Run: headless pygame with SDL's dummy video driver; simulated clock (each Clock.tick advances the game by its frame time, no real sleeping); random seed 0; keys injected as events and as key.get_pressed() state; no mouse input.
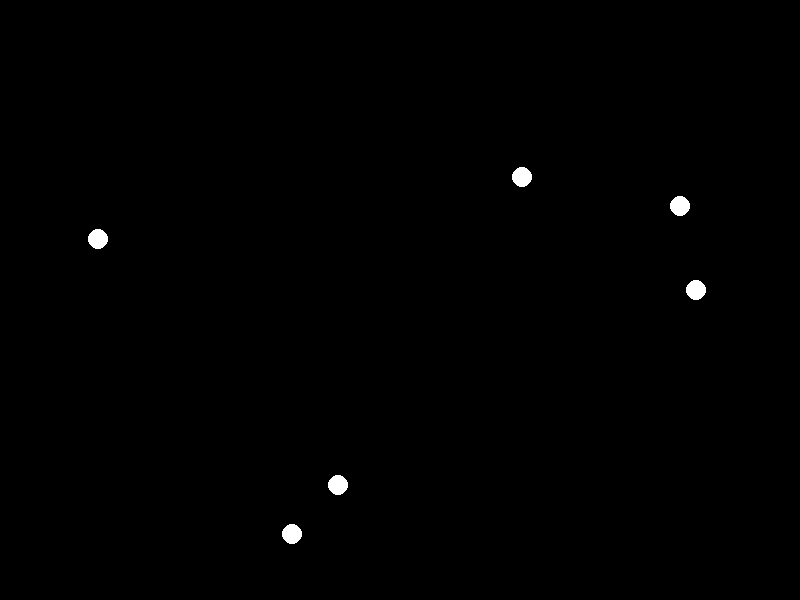
Frame 1 of 4 · flips 1–60 · no input
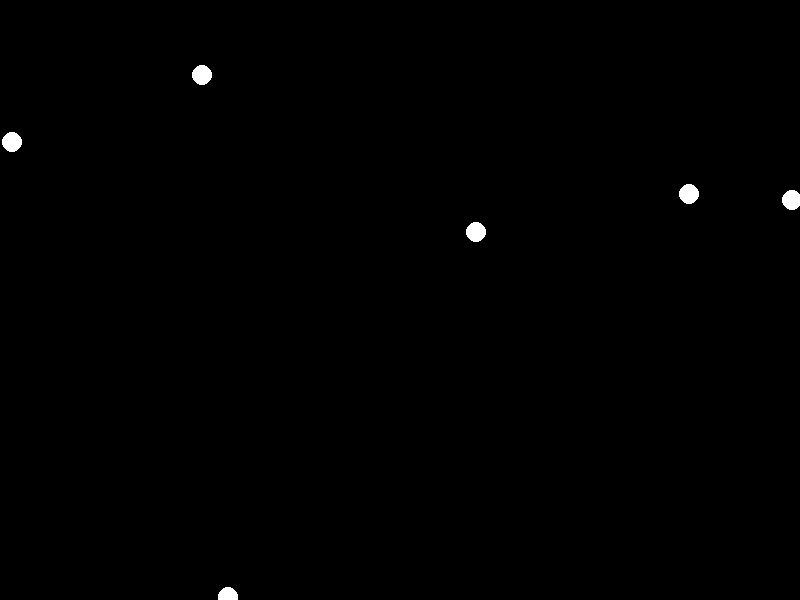
Frame 2 of 4 · flips 61–180 · tapped SPACE, RETURN · held RIGHT (→), D
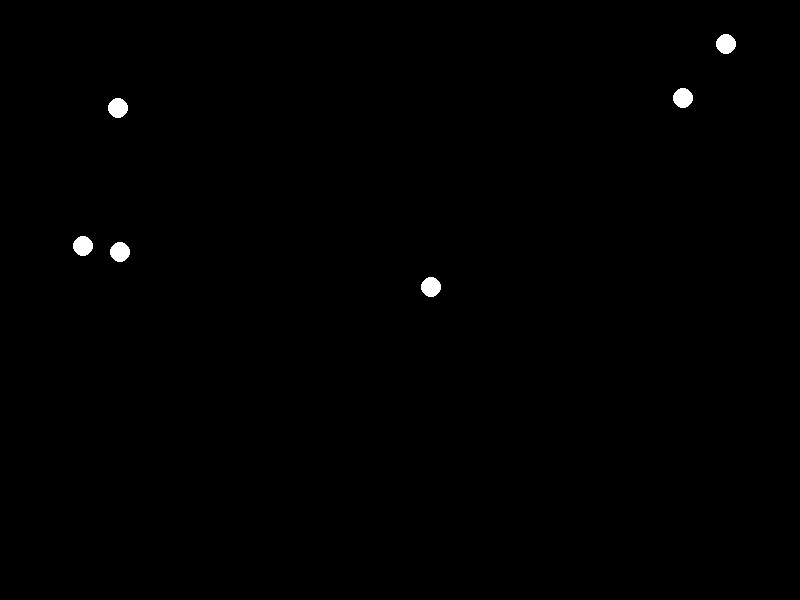
Frame 3 of 4 · flips 181–300 · held DOWN (↓), S
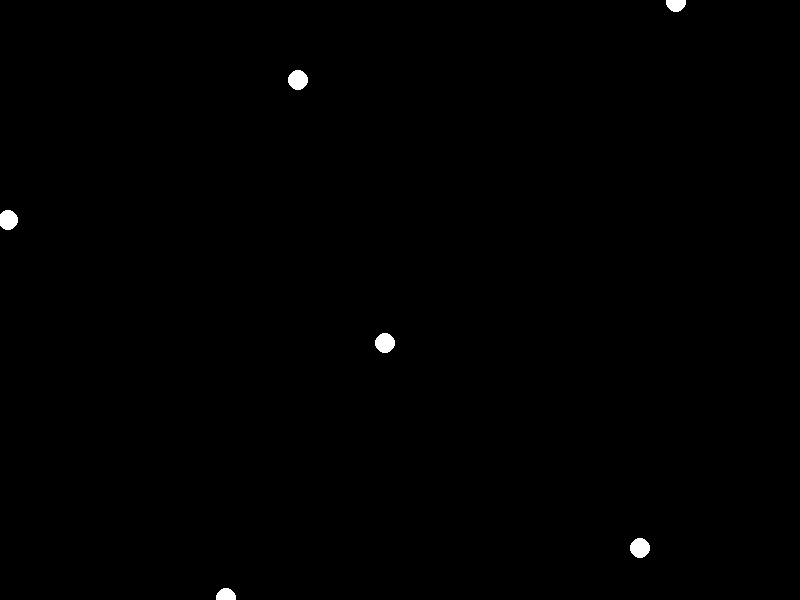
Frame 4 of 4 · flips 301–420 · held LEFT (←), A, UP (↑), W

The pygame program that drew these frames:

import pygame
import random
import math

# Initialize pygame
pygame.init()

# Set up the screen
width, height = 800, 600
screen = pygame.display.set_mode((width, height))
pygame.display.set_caption("Swarm Robotics Simulation")

# Define colors
BLACK = (0, 0, 0)
WHITE = (255, 255, 255)
RED = (255, 0, 0)

# Robot parameters
num_robots = 6
max_speed = 4
max_force = 0.1
neighbor_radius = 50

# Define Robot class
class Robot:
    def __init__(self, x, y, unique_id):
        self.position = pygame.math.Vector2(x, y)
        self.velocity = pygame.math.Vector2(random.uniform(-1, 1), random.uniform(-1, 1))
        self.acceleration = pygame.math.Vector2(0, 0)
        self.size = 10
        self.unique_id = unique_id  # ID to differentiate robots
        self.personal_behavior_factor = random.uniform(0.8, 1.2)  # AI-specific factor

    def update(self):
        self.velocity += self.acceleration
        # Limit speed
        if self.velocity.length() > max_speed:
            self.velocity.scale_to_length(max_speed)
        self.position += self.velocity
        # Reset acceleration
        self.acceleration *= 0

    def apply_force(self, force):
        self.acceleration += force

    def edges(self):
        if self.position.x > width:
            self.position.x = 0
        elif self.position.x < 0:
            self.position.x = width
        if self.position.y > height:
            self.position.y = 0
        elif self.position.y < 0:
            self.position.y = height

    def show(self):
        pygame.draw.circle(screen, WHITE, (int(self.position.x), int(self.position.y)), self.size)

    def steer_towards(self, target):
        desired = target - self.position
        desired_length = desired.length()
        if desired_length > 0:
            desired.scale_to_length(max_speed)
            steering = desired - self.velocity
            if steering.length() > max_force:
                steering.scale_to_length(max_force)
            return steering
        return pygame.math.Vector2(0, 0)

    def align(self, robots):
        steering = pygame.math.Vector2(0, 0)
        total = 0
        for other in robots:
            if other != self and self.position.distance_to(other.position) < neighbor_radius:
                steering += other.velocity
                total += 1
        if total > 0:
            steering /= total
            steering.scale_to_length(max_speed)
            steering -= self.velocity
            if steering.length() > max_force:
                steering.scale_to_length(max_force)
        return steering

    def cohesion(self, robots):
        steering = pygame.math.Vector2(0, 0)
        total = 0
        for other in robots:
            if other != self and self.position.distance_to(other.position) < neighbor_radius:
                steering += other.position
                total += 1
        if total > 0:
            steering /= total
            steering -= self.position
            steering.scale_to_length(max_speed)
            steering -= self.velocity
            if steering.length() > max_force:
                steering.scale_to_length(max_force)
        return steering

    def separation(self, robots):
        steering = pygame.math.Vector2(0, 0)
        total = 0
        for other in robots:
            distance = self.position.distance_to(other.position)
            if other != self and distance < neighbor_radius:
                diff = self.position - other.position
                diff /= distance  # Weight by distance
                steering += diff
                total += 1
        if total > 0:
            steering /= total
        if steering.length() > max_force:
            steering.scale_to_length(max_force)
        return steering

    def behavior(self, robots):
        # Unique behavior factor for each robot's AI
        alignment = self.align(robots) * self.personal_behavior_factor
        cohesion = self.cohesion(robots) * self.personal_behavior_factor
        separation = self.separation(robots) * self.personal_behavior_factor

        self.apply_force(alignment)
        self.apply_force(cohesion)
        self.apply_force(separation)

# Create robots
robots = []
for i in range(num_robots):
    robots.append(Robot(random.randint(0, width), random.randint(0, height), i))

# Main game loop
running = True
while running:
    screen.fill(BLACK)

    # Handle events
    for event in pygame.event.get():
        if event.type == pygame.QUIT:
            running = False

    # Update and show robots
    for robot in robots:
        robot.behavior(robots)
        robot.update()
        robot.edges()
        robot.show()

    pygame.display.flip()
    pygame.time.Clock().tick(60)

# Quit pygame
pygame.quit()
